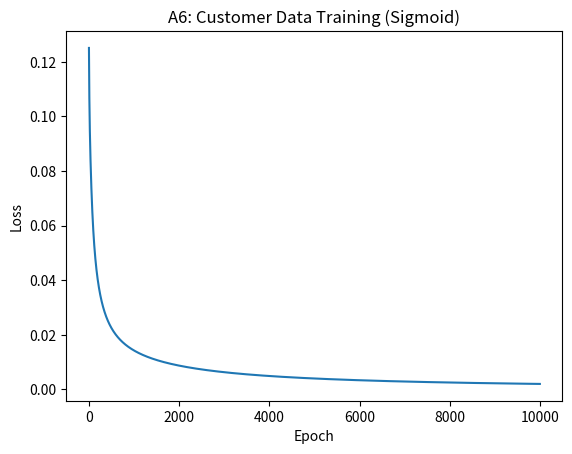

Reproduce this figure in Python.
import numpy as np
import matplotlib.pyplot as plt

def sigmoid(x):
    return 1 / (1 + np.exp(-x))

def sigmoid_derivative(y):
    return y * (1 - y)

def train_logistic(X, y, lr=0.5, max_epochs=10000, tol=0.002):
    n_samples, n_features = X.shape
    W = np.zeros(n_features)
    b = 0.0
    history = []
    for epoch in range(1, max_epochs+1):
        z = X.dot(W) + b
        y_hat = sigmoid(z)
        loss = np.mean((y - y_hat)**2) / 2.0
        history.append(loss)

        grad = (y_hat - y) * sigmoid_derivative(y_hat)
        W -= lr * (X.T.dot(grad) / n_samples)
        b -= lr * np.mean(grad)

        if loss <= tol:
            break
    return W, b, history, epoch

if __name__ == "__main__":
    data = np.array([
        [20,6,2,386,1],
        [16,3,6,289,1],
        [27,6,2,393,1],
        [19,1,2,110,0],
        [24,4,2,280,1],
        [22,1,5,167,0],
        [15,4,2,271,1],
        [18,4,2,274,1],
        [21,1,4,148,0],
        [16,2,4,198,0]
    ])
    X = data[:,:4]
    y = data[:,4]

    # normalize
    X = (X - X.min(axis=0)) / (X.max(axis=0)-X.min(axis=0))

    W,b,hist,ep = train_logistic(X,y)
    print("Weights:",W,"Bias:",b,"Epochs:",ep)

    preds = (sigmoid(X.dot(W)+b) >= 0.5).astype(int)
    print("Predictions:",preds)
    print("Actual:",y)

    plt.plot(hist)
    plt.xlabel("Epoch")
    plt.ylabel("Loss")
    plt.title("A6: Customer Data Training (Sigmoid)")
    plt.show()
